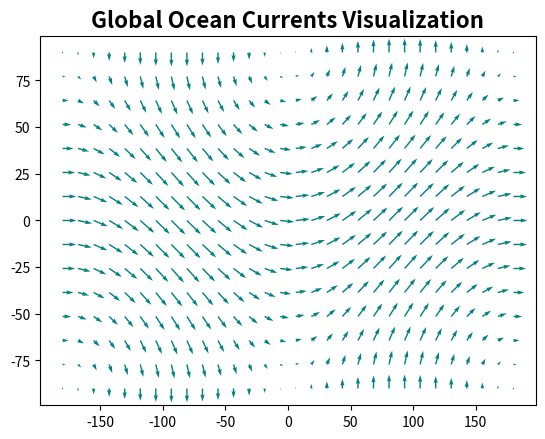

Source code (Python):
import numpy as np
import matplotlib.pyplot as plt

x,y = np.meshgrid(np.linspace(-180,180,30), np.linspace(-90,90,15))
u = np.cos(np.radians(y))
v = np.sin(np.radians(x))

plt.quiver(x, y, u, v, color='teal')
plt.title('Global Ocean Currents Visualization', fontsize=16, fontweight='bold')
plt.show()
